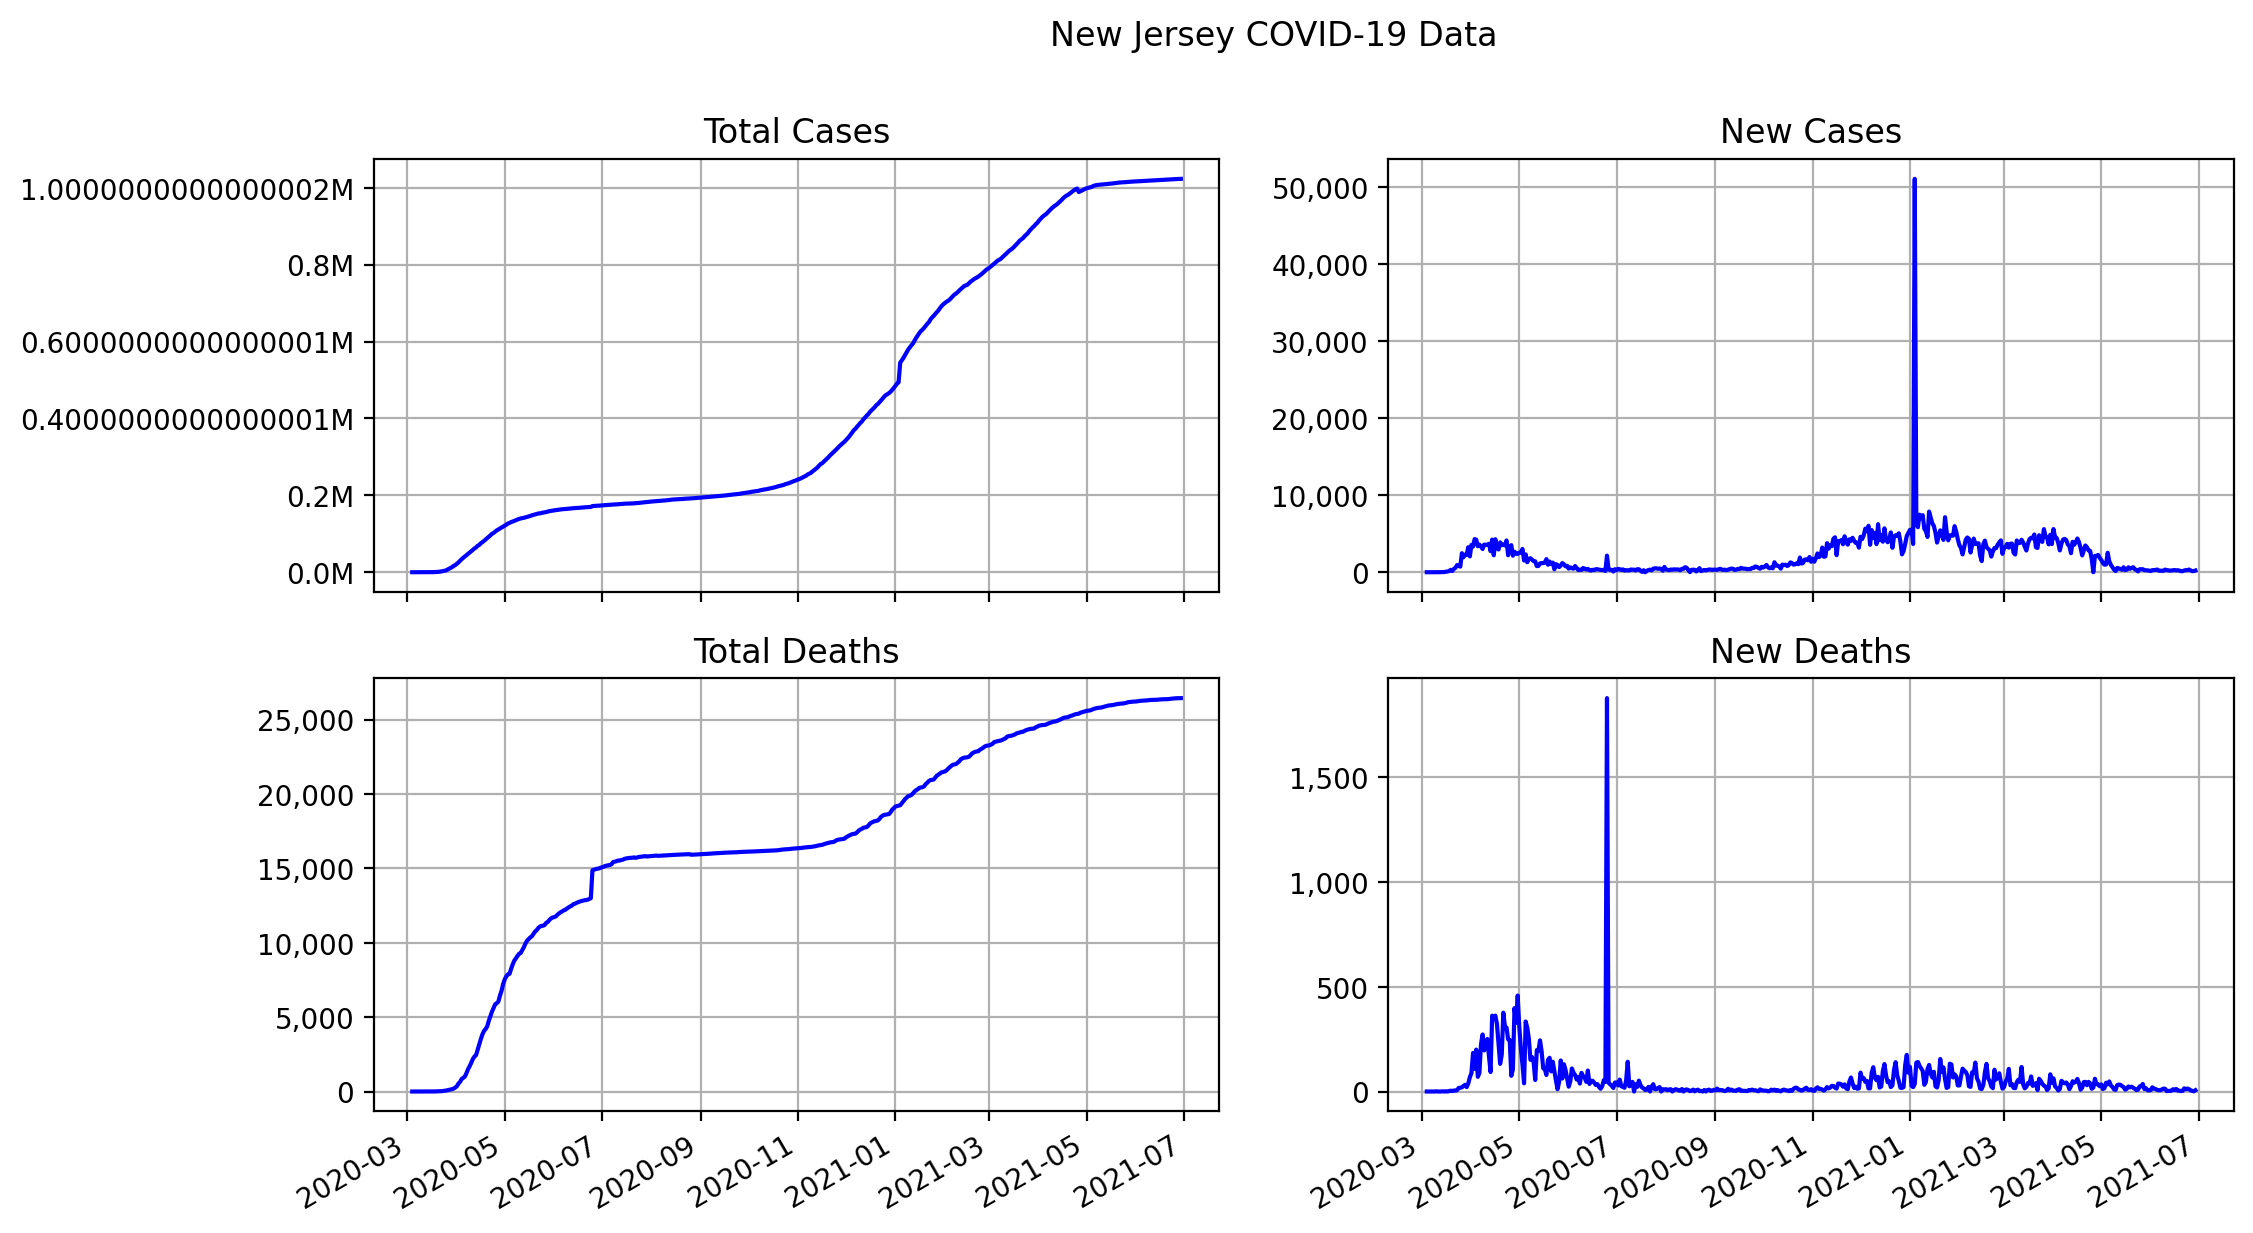

Source data for this figure (header and first rows):
date, state, total cases, total deaths, new cases, new deaths
2020-03-04, New Jersey, 1, 0, 1, 0
2020-03-05, New Jersey, 2, 0, 1, 0
2020-03-06, New Jersey, 4, 0, 2, 0
2020-03-07, New Jersey, 4, 0, 0, 0
2020-03-08, New Jersey, 6, 0, 2, 0
2020-03-09, New Jersey, 11, 0, 5, 0
2020-03-10, New Jersey, 15, 1, 4, 1
2020-03-11, New Jersey, 23, 1, 8, 0
2020-03-12, New Jersey, 29, 1, 6, 0
2020-03-13, New Jersey, 50, 1, 21, 0
2020-03-14, New Jersey, 75, 2, 25, 1
2020-03-15, New Jersey, 98, 2, 23, 0
2020-03-16, New Jersey, 176, 3, 78, 1
2020-03-17, New Jersey, 268, 3, 92, 0
2020-03-18, New Jersey, 427, 5, 159, 2
2020-03-19, New Jersey, 735, 9, 308, 4
2020-03-20, New Jersey, 896, 11, 161, 2
2020-03-21, New Jersey, 1336, 16, 440, 5
2020-03-22, New Jersey, 1914, 20, 578, 4
2020-03-23, New Jersey, 2844, 27, 930, 7
2020-03-24, New Jersey, 3675, 44, 831, 17
2020-03-25, New Jersey, 4402, 62, 727, 18
2020-03-26, New Jersey, 6876, 82, 2474, 20
2020-03-27, New Jersey, 8825, 108, 1949, 26
2020-03-28, New Jersey, 11124, 140, 2299, 32
2020-03-29, New Jersey, 13386, 161, 2262, 21
2020-03-30, New Jersey, 16636, 199, 3250, 38
2020-03-31, New Jersey, 18696, 267, 2060, 68
2020-04-01, New Jersey, 22255, 355, 3559, 88
2020-04-02, New Jersey, 25590, 539, 3335, 184
2020-04-03, New Jersey, 29895, 647, 4305, 108
2020-04-04, New Jersey, 34124, 847, 4229, 200
2020-04-05, New Jersey, 37505, 917, 3381, 70
2020-04-06, New Jersey, 41090, 1005, 3585, 88
2020-04-07, New Jersey, 44416, 1232, 3326, 227
2020-04-08, New Jersey, 47437, 1504, 3021, 272
2020-04-09, New Jersey, 51027, 1700, 3590, 196
2020-04-10, New Jersey, 54588, 1932, 3561, 232
2020-04-11, New Jersey, 58151, 2183, 3563, 251
2020-04-12, New Jersey, 61850, 2350, 3699, 167
2020-04-13, New Jersey, 64584, 2443, 2734, 93
2020-04-14, New Jersey, 68824, 2805, 4240, 362
2020-04-15, New Jersey, 71030, 3156, 2206, 351
2020-04-16, New Jersey, 75317, 3518, 4287, 362
2020-04-17, New Jersey, 78467, 3840, 3150, 322
2020-04-18, New Jersey, 81420, 4070, 2953, 230
2020-04-19, New Jersey, 85301, 4202, 3881, 132
2020-04-20, New Jersey, 88806, 4377, 3505, 175
2020-04-21, New Jersey, 92387, 4753, 3581, 376
2020-04-22, New Jersey, 95865, 5063, 3478, 310
2020-04-23, New Jersey, 99989, 5368, 4124, 305
2020-04-24, New Jersey, 102196, 5617, 2207, 249
2020-04-25, New Jersey, 105523, 5863, 3327, 246
2020-04-26, New Jersey, 109038, 5938, 3515, 75
2020-04-27, New Jersey, 111188, 6044, 2150, 106
2020-04-28, New Jersey, 113856, 6442, 2668, 398
2020-04-29, New Jersey, 116264, 6770, 2408, 328
2020-04-30, New Jersey, 118652, 7228, 2388, 458
2020-05-01, New Jersey, 121190, 7538, 2538, 310
2020-05-02, New Jersey, 123717, 7742, 2527, 204
... 423 more rows
